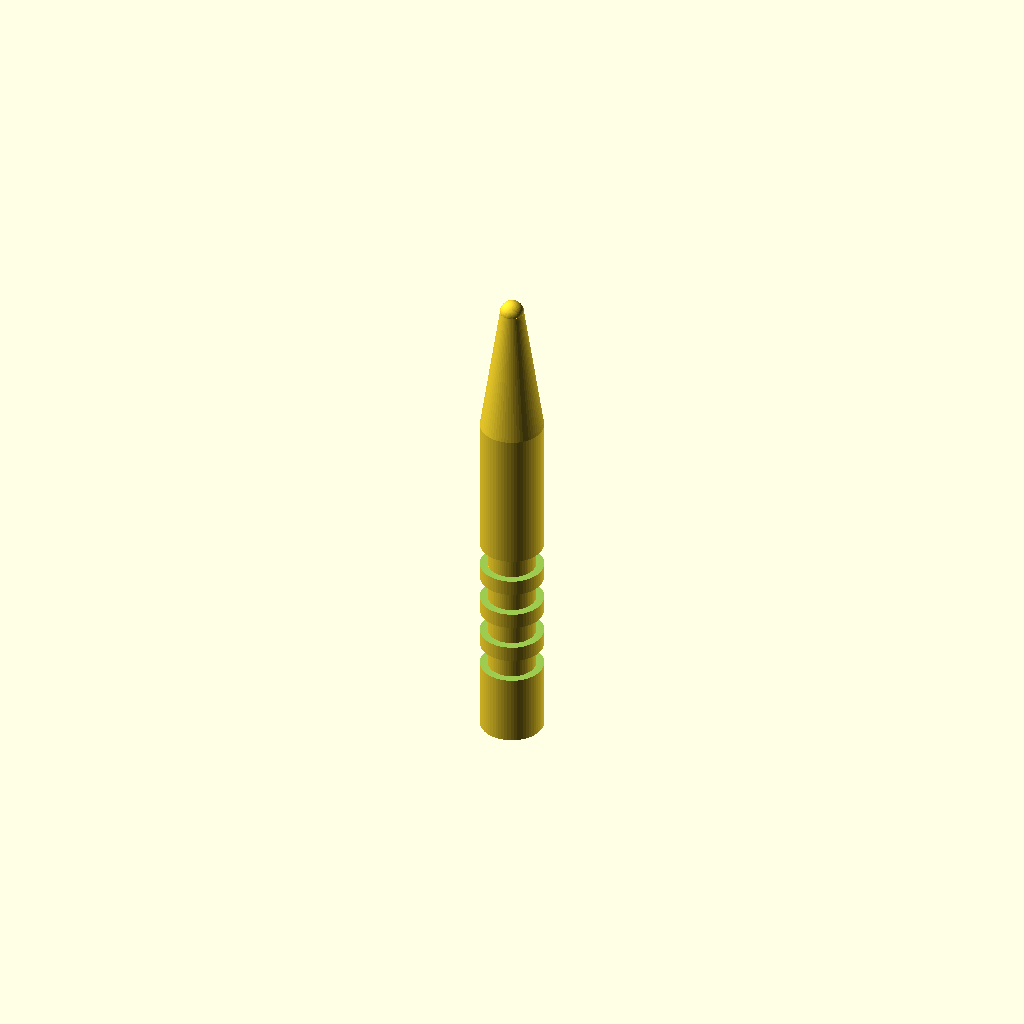
Cell 1: the model at its default parameters.
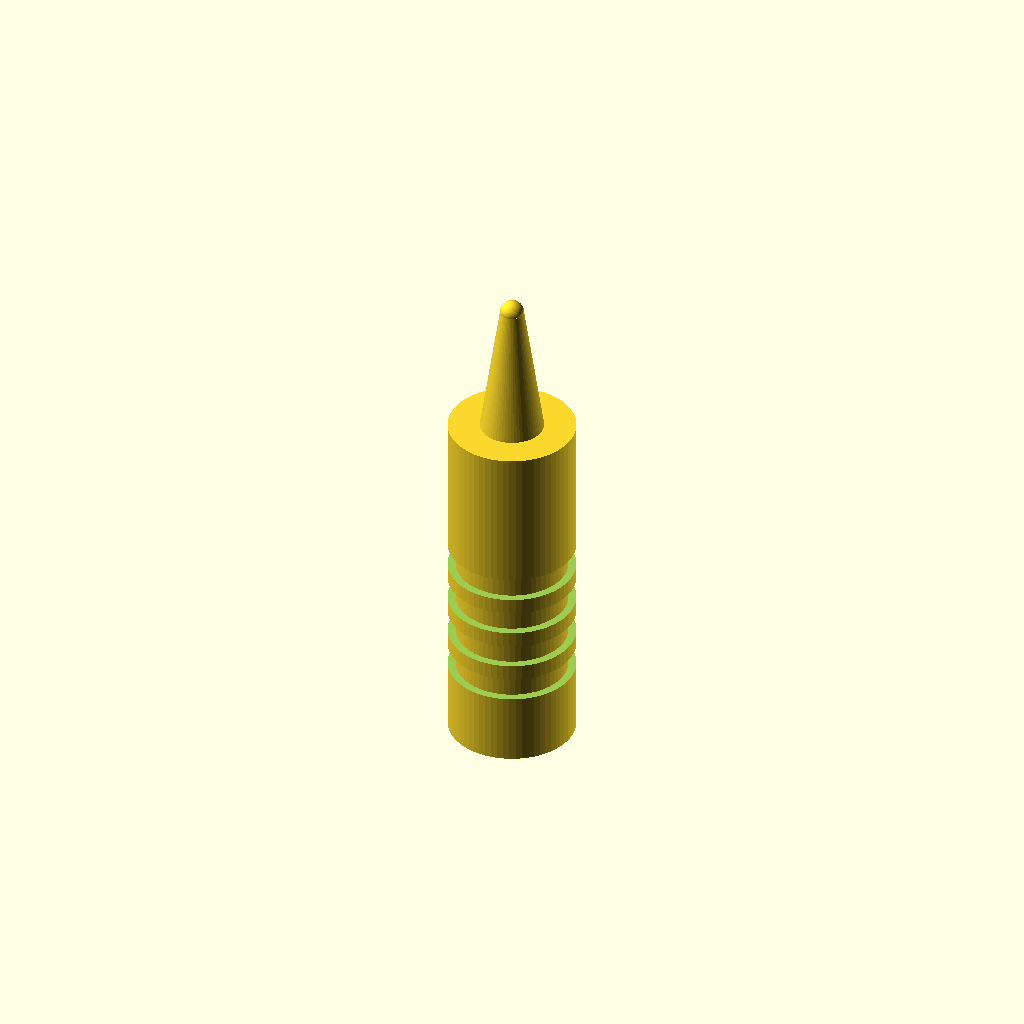
Cell 2 — handle_diameter set to 16, the other parameters unchanged.
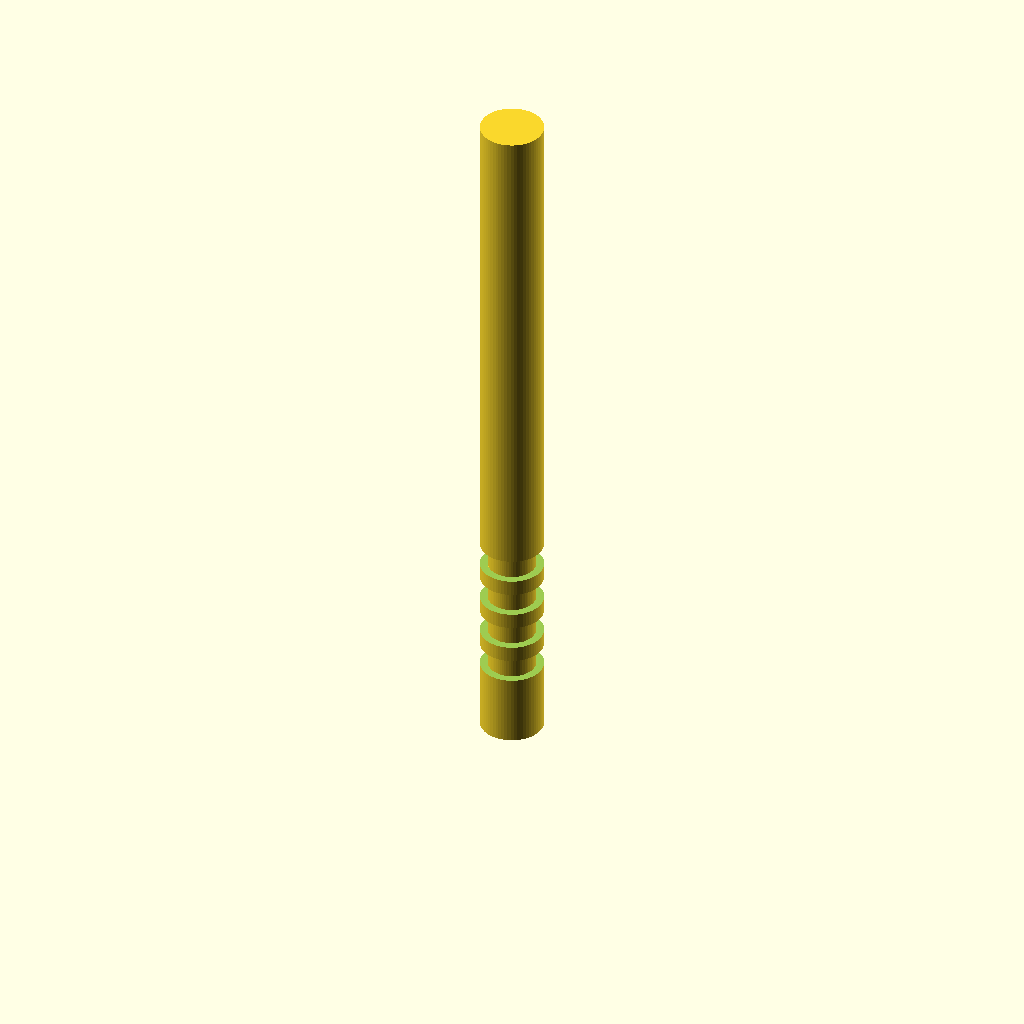
Cell 3: handle_height = 90 (everything else at default).
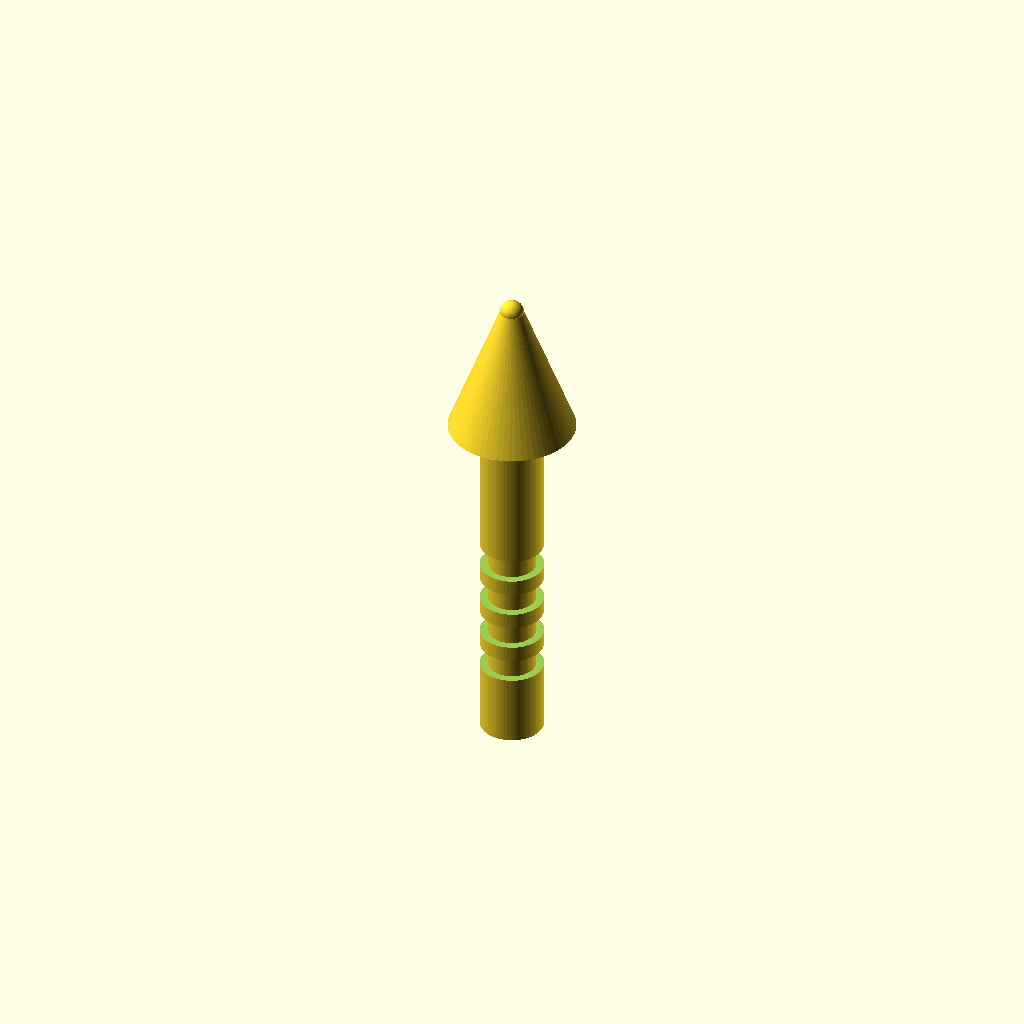
Cell 4: cone_bottom_diameter = 16 (everything else at default).
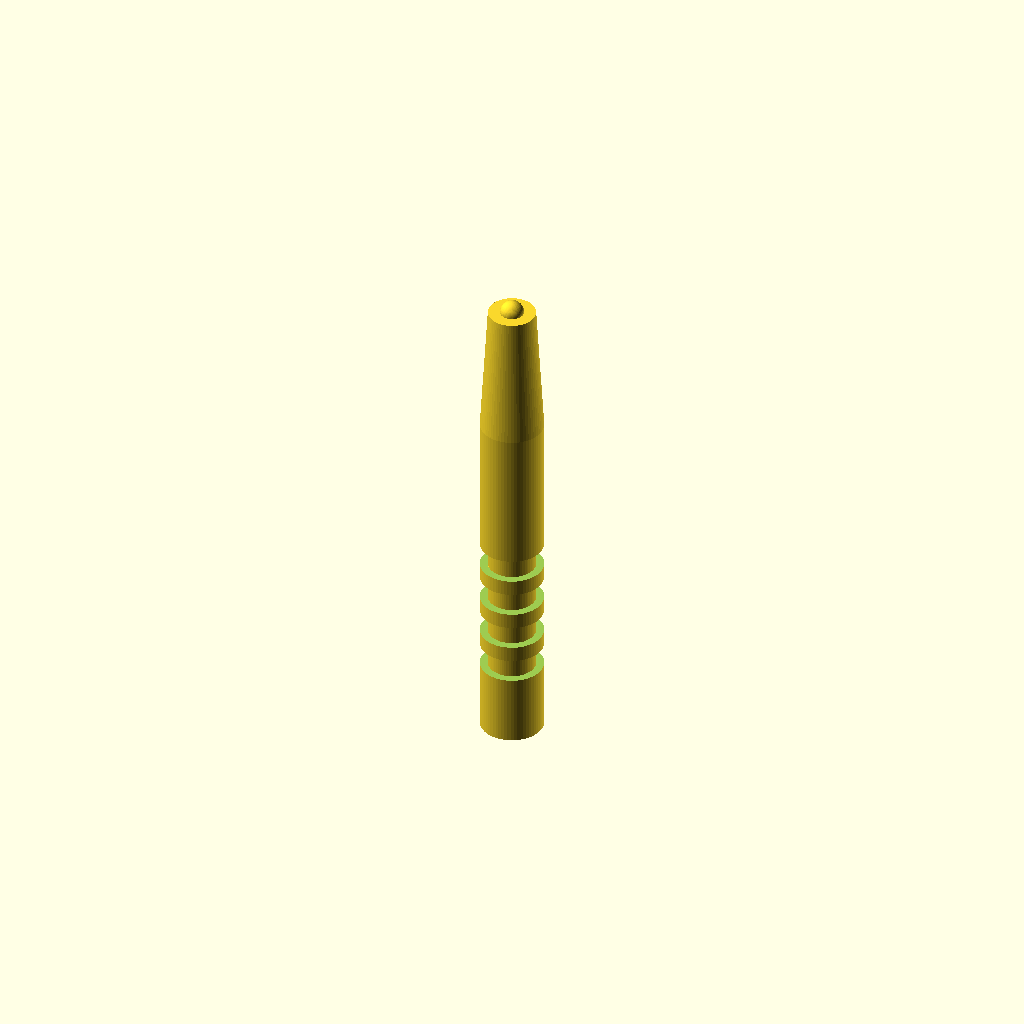
Cell 5: the same model with cone_top_diameter = 6.
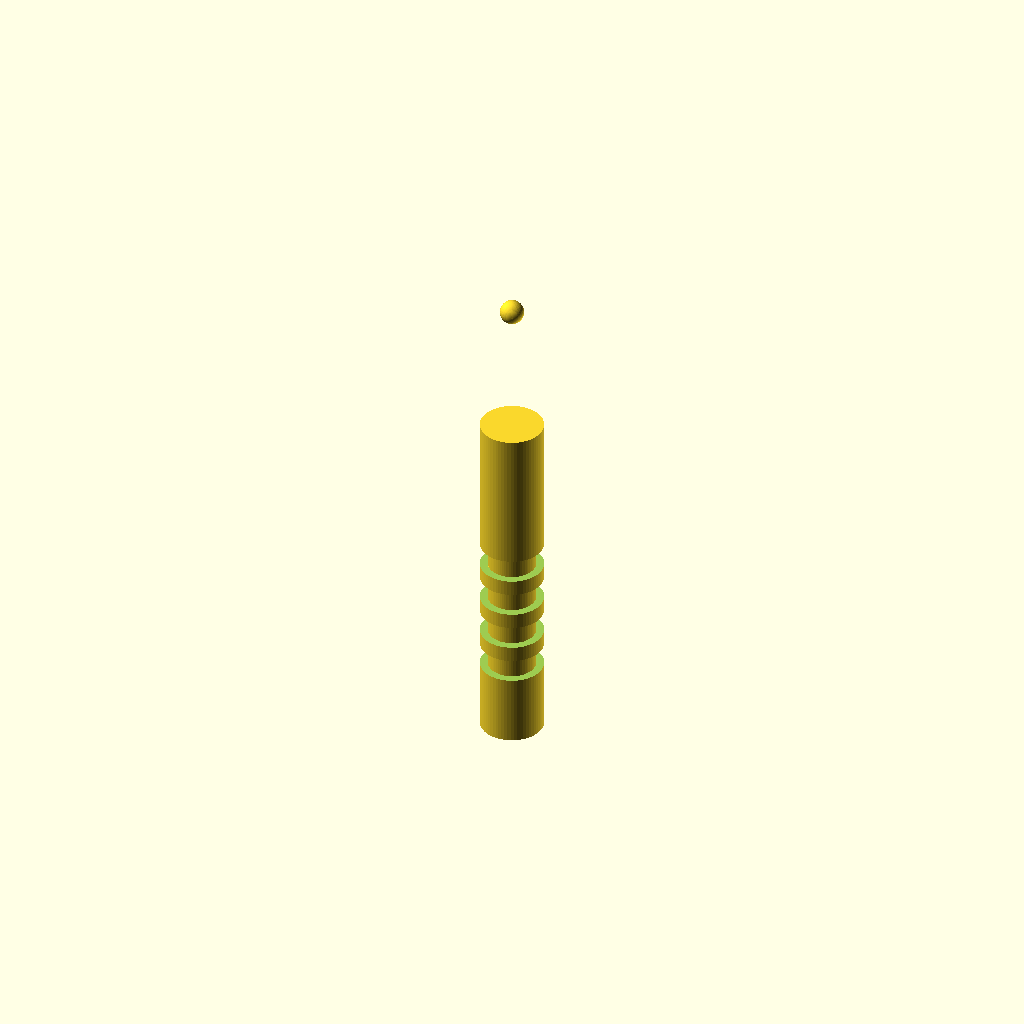
Cell 6 — cone_bottom_z set to 90, the other parameters unchanged.
One fixed orthographic camera (rotation 55°, 0°, 25°; colour scheme Cornfield) for every cell.
Source of the model, bench/results/main-bonsai/code/bonsai2-27b-pq2_0/micropestle_1p5ml_s0_a2.scad:
$fn = 64;

handle_diameter = 8;
handle_height   = 45;
cone_bottom_diameter = 8;
cone_top_diameter    = 3;
cone_bottom_z        = 45;
cone_top_z           = 62;
tip_diameter = 3;
tip_center_z = 62;
groove_width = 2;
groove_depth = 1;
groove_centers_z = [10, 15, 20, 25];

difference() {
    union() {
        cylinder(h = handle_height, d = handle_diameter, center = false);
        translate([0, 0, cone_bottom_z])
            cylinder(h = cone_top_z - cone_bottom_z, d1 = cone_bottom_diameter, d2 = cone_top_diameter, center = false);
        translate([0, 0, tip_center_z])
            sphere(d = tip_diameter);
    }
    for (z = groove_centers_z) {
        translate([0, 0, z - groove_width / 2])
            difference() {
                cylinder(h = groove_width + 1, d = handle_diameter + 1, center = false);
                cylinder(h = groove_width + 1, d = handle_diameter - 2 * groove_depth, center = false);
            }
    }
}
Customizer parameters (derived from the source; name, type, default, range or options):
handle_diameter: number, default 8
handle_height: number, default 45
cone_bottom_diameter: number, default 8
cone_top_diameter: number, default 3
cone_bottom_z: number, default 45
cone_top_z: number, default 62
tip_diameter: number, default 3
tip_center_z: number, default 62
groove_width: number, default 2
groove_depth: number, default 1
groove_centers_z: vector, default [10, 15, 20, 25]
